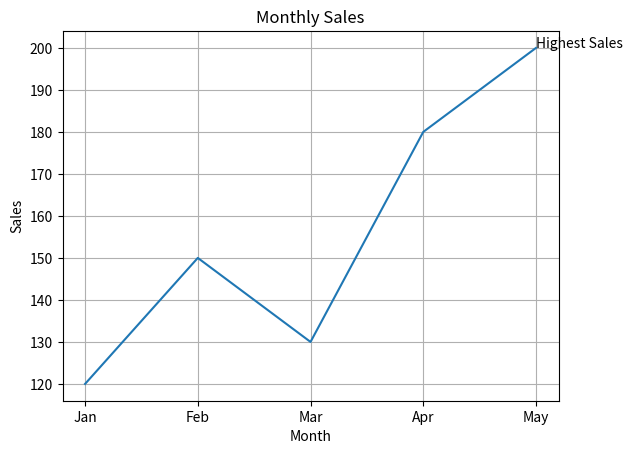

This chart was generated by the following Python code:
import matplotlib.pyplot as plt

months = ["Jan", "Feb", "Mar", "Apr", "May"]
sales = [120, 150, 130, 180, 200]

plt.plot(months, sales)
plt.title("Monthly Sales")
plt.xlabel("Month")
plt.ylabel("Sales")

plt.grid()
plt.annotate("Highest Sales", xy=('May', 200))
plt.show()
